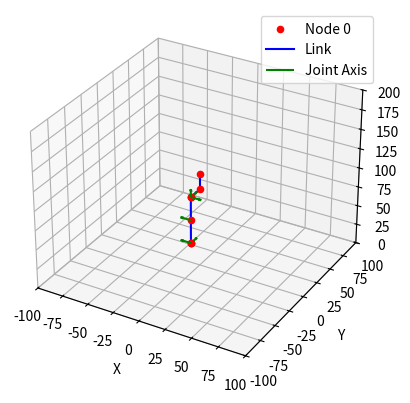

Write Python code to recreate this figure.
from dataclasses import dataclass, field
import numpy as np
import matplotlib.pyplot as plt
from mpl_toolkits.mplot3d import Axes3D

@dataclass
class LinkNode:
    # 保持與你的原始定義一致（省略重複部分）
    j: int  # Self ID
    sister: int = None  # Sister ID
    child: int = None  # Child ID
    mother: int = None  # Parent ID

    p: np.ndarray = field(default_factory=lambda: np.zeros(3))  # Position in World Coordinates
    R: np.ndarray = field(default_factory=lambda: np.eye(3))  # Attitude in World Coordinates

    v: np.ndarray = field(default_factory=lambda: np.zeros(3))  # Linear Velocity
    w: np.ndarray = field(default_factory=lambda: np.zeros(3))  # Angular Velocity

    q: float = 0.0  # Joint Angle
    dq: float = 0.0  # Joint Velocity
    ddq: float = 0.0  # Joint Acceleration
    
    a: np.ndarray = field(default_factory=lambda: np.zeros(3))  # Joint Axis Vector (Relative to Parent)
    b: np.ndarray = field(default_factory=lambda: np.zeros(3))  # Joint Relative Position (Relative to Parent)

    vertex: list = field(default_factory=list)  # Shape (Vertex Information, Link Local)
    face: list = field(default_factory=list)  # Shape (Point Connections)

    m: float = 0.0  # Mass
    c: np.ndarray = field(default_factory=lambda: np.zeros(3))  # Center of Mass (Link Local)
    I: np.ndarray = field(default_factory=lambda: np.zeros((3, 3)))  # Moment of Inertia (Link Local)

def create_leg(base_position=np.array([0, 0, 120]), direction="down_z", num_joints=2, joint_length=30, hip_dofs=3, ankle_dofs=2):
    """
    創建一隻腿的連桿鏈，包括身體中心節點、髖部三自由度節點、單一膝蓋關節（沿 Y+）、小腿（無自由度）、腳踝兩自由度（沿 X+ 和 Y+）。
    """
    links = []
    
    # 1. 創建身體中心節點（根節點），位置在 [0, 0, 120]
    body_center = LinkNode(
        j=0,  # 身體中心節點
        p=base_position,  # 位置在 [0, 0, 120]
        R=np.eye(3),
        m=20.0,  # 假設身體中心的質量較大
        a=np.array([0, 0, 0]),  # 無關節軸（固定節點）
        b=np.array([0, 0, 0]),
        child=1  # 子節點為髖部
    )
    links.append(body_center)
    print(f"Created Body Center (Node 0) - Position: {body_center.p}, Axis: {body_center.a}, Offset: {body_center.b}")
    
    # 2. 創建髖部（基座），位置在 [0, 0, 100]，母節點為身體中心
    hip_position = np.array([0, 0, 100])  # 髖部位置調整為 [0, 0, 100]
    hip_offset = np.array([0, 0, -20])  # 從身體中心 [0, 0, 120] 到髖部 [0, 0, 100] 的偏移
    
    hip = LinkNode(
        j=1,  # 髖部為 j=1
        mother=0,  # 母節點為身體中心
        child=2,  # 子節點為第一個髖部自由度節點
        p=body_center.p + hip_offset,  # 位置在 [0, 0, 100]
        R=np.eye(3),
        m=10.0,
        a=np.array([0, 0, 0]),  # 髖部基座無關節軸
        b=hip_offset  # 相對於身體中心的偏移
    )
    links.append(hip)
    print(f"Created Hip (Node 1) - Position: {hip.p}, Axis: {hip.a}, Offset: {hip.b}")
    
    # 3. 創建髖部三自由度節點（替代原來的馬達），位置在 [0, -15, 100]，沿 X+、Y+、Z+
    hip_joint_position = np.array([0, -15, 100])  # 大腿上方髖部關節位置
    hip_joint_offset = np.array([0, -15, 0])  # 從髖部 [0, 0, 100] 到 [0, -15, 100] 的偏移
    
    # 第一個髖部自由度節點（沿 X+）
    hip1 = LinkNode(
        j=2,
        mother=1,  # 母節點為髖部
        child=3,  # 子節點為下一個自由度節點
        p=hip.p + hip_joint_offset,  # 位置在 [0, -15, 100]
        R=np.eye(3),
        m=0.0,  # 無質量（僅表示旋轉關節）
        a=np.array([1, 0, 0]),  # 沿 X+ 軸旋轉
        b=hip_joint_offset  # 相對於髖部的偏移
    )
    links.append(hip1)
    print(f"Created Hip Joint 1 (Node 2) - Position: {hip1.p}, Axis: {hip1.a}, Offset: {hip1.b}")
    
    # 第二個髖部自由度節點（沿 Y+）
    hip2 = LinkNode(
        j=3,
        mother=2,  # 母節點為前一個自由度節點
        child=4,  # 子節點為下一個自由度節點
        p=hip1.p,  # 共享相同位置 [0, -15, 100]
        R=np.eye(3),
        m=0.0,
        a=np.array([0, 1, 0]),  # 沿 Y+ 軸旋轉
        b=np.zeros(3)  # 相對於前一個節點無偏移
    )
    links.append(hip2)
    print(f"Created Hip Joint 2 (Node 3) - Position: {hip2.p}, Axis: {hip2.a}, Offset: {hip2.b}")
    
    # 第三個髖部自由度節點（沿 Z+）
    hip3 = LinkNode(
        j=4,
        mother=3,  # 母節點為前一個自由度節點
        child=5,  # 子節點為大腿
        p=hip2.p,  # 共享相同位置 [0, -15, 100]
        R=np.eye(3),
        m=0.0,
        a=np.array([0, 0, 1]),  # 沿 Z+ 軸旋轉
        b=np.zeros(3)  # 相對於前一個節點無偏移
    )
    links.append(hip3)
    print(f"Created Hip Joint 3 (Node 4) - Position: {hip3.p}, Axis: {hip3.a}, Offset: {hip3.b}")
    
    # 4. 創建腿的其餘部分（從大腿開始）
    current_position = hip3.p.copy()  # 從最後一個髖部自由度節點的位置開始
    current_parent_id = 4  # 最後一個髖部自由度節點的 ID 作為母節點
    
    # 根據方向計算每個關節的位置和相對位置
    if direction == "down_z":
        direction_vector = np.array([0, 0, -1])
        b_relative = np.array([0, 0, -joint_length])
    elif direction == "down_y":
        direction_vector = np.array([0, -1, 0])
        b_relative = np.array([0, -joint_length, 0])
    else:
        raise ValueError("Unsupported direction. Use 'down_z' or 'down_y'.")
    
    # 大腿（母節點為最後一個髖部自由度節點）
    thigh = LinkNode(
        j=current_parent_id + 1,  # 現在是大腿，j=5
        mother=current_parent_id,
        child=current_parent_id + 2,  # 子節點為小腿
        p=current_position + (direction_vector * joint_length),
        R=np.eye(3),
        m=5.0,
        a=np.array([0, 1, 0]),  # 膝蓋關節沿 Y+ 方向
        b=b_relative
    )
    links.append(thigh)
    print(f"Created Thigh (Node 5) - Position: {thigh.p}, Axis: {thigh.a}, Offset: {thigh.b}")
    
    # 小腿（母節點為大腿，無自由度）
    shank = LinkNode(
        j=current_parent_id + 2,  # 現在是小腿，j=6
        mother=current_parent_id + 1,
        child=current_parent_id + 3,  # 子節點為腳踝 1
        p=thigh.p + (direction_vector * joint_length),
        R=np.eye(3),
        m=3.0,
        a=np.array([0, 0, 0]),  # 小腿無自由度，固定節點
        b=b_relative
    )
    links.append(shank)
    print(f"Created Shank (Node 6) - Position: {shank.p}, Axis: {shank.a}, Offset: {shank.b}")
    
    # 5. 創建腳踝的兩個自由度節點（沿 X+ 和 Y+，順時針為正），母節點為小腿
    # 第一個腳踝自由度節點（沿 X+，節點 7）
    ankle1 = LinkNode(
        j=current_parent_id + 3,  # 現在是腳踝 1，j=7
        mother=current_parent_id + 2,  # 母節點為小腿
        child=current_parent_id + 4,  # 子節點為第二個腳踝自由度節點
        p=shank.p,  # 共享小腿的位置 [0, -15, 40]
        R=np.eye(3),
        m=0.0,  # 無質量（僅表示旋轉關節）
        a=np.array([1, 0, 0]),  # 沿 X+ 軸旋轉
        b=np.zeros(3)  # 相對於小腿無偏移
    )
    links.append(ankle1)
    print(f"Created Ankle Joint 1 (Node 7) - Position: {ankle1.p}, Axis: {ankle1.a}, Offset: {ankle1.b}")
    
    # 第二個腳踝自由度節點（沿 Y+，節點 8）
    ankle2 = LinkNode(
        j=current_parent_id + 4,  # 現在是腳踝 2，j=8
        mother=current_parent_id + 3,  # 母節點為前一個腳踝自由度節點
        child=None,
        p=ankle1.p,  # 共享相同位置 [0, -15, 40]
        R=np.eye(3),
        m=0.0,
        a=np.array([0, 1, 0]),  # 沿 Y+ 軸旋轉
        b=np.zeros(3)  # 相對於前一個節點無偏移
    )
    links.append(ankle2)
    print(f"Created Ankle Joint 2 (Node 8) - Position: {ankle2.p}, Axis: {ankle2.a}, Offset: {ankle2.b}")
    
    return links

def forward_kinematics(links: list, joint_angles: list):
    """
    執行正運動學，根據給定的關節角度更新所有 LinkNode 的位置和姿態。
    添加調試信息以檢查角度應用情況。
    
    Args:
        links: LinkNode 列表，表示連桿鏈
        joint_angles: 關節角度列表（弧度），按節點 ID 順序對應每個可動關節
    
    Returns:
        updated_links: 更新後的 LinkNode 列表，包含新的位置 p 和姿態 R
    """
    updated_links = [LinkNode(**link.__dict__) for link in links]  # 深拷貝
    
    root = next(link for link in updated_links if link.mother is None)
    root.p = root.p.copy()
    root.R = np.eye(3)
    
    angle_idx = 0
    
    def update_node(node: LinkNode, parent: LinkNode = None):
        nonlocal angle_idx
        
        if node.mother is not None:
            parent = next(l for l in updated_links if l.j == node.mother)
            
            # 打印當前節點的狀態以調試
            print(f"Processing Node {node.j} - Mother: {node.mother}, Axis: {node.a}, Current Angle Index: {angle_idx}")
            
            # 嘗試應用角度，僅對具有非零 a 的節點應用
            if angle_idx < len(joint_angles) and np.any(node.a != 0):
                joint_angle = joint_angles[angle_idx]
                node.q = joint_angle
                
                print(f"Attempting to apply angle {np.degrees(joint_angle)} degrees to Node {node.j} with axis {node.a}")
                
                # 打印父節點的旋轉以調試
                print(f"Parent Node {parent.j} Position: {parent.p}, Rotation:")
                print(parent.R)
                
                a_world = parent.R @ node.a
                if np.linalg.norm(a_world) == 0:
                    print(f"Warning: Zero axis for Node {node.j}, forcing default axis [0, 0, 1]")
                    a_world = np.array([0, 0, 1])  # 臨時使用 Z 軸作為預設
                a_world = a_world / np.linalg.norm(a_world) if np.linalg.norm(a_world) > 0 else np.array([0, 0, 1])
                
                print(f"Axis in world coordinates (a_world): {a_world}")
                
                # 修正 K 矩陣方向，確保順時針旋轉為正（與 a 向量一致）
                K = np.array([
                    [0, -a_world[2], a_world[1]],
                    [a_world[2], 0, -a_world[0]],
                    [-a_world[1], a_world[0], 0]
                ])
                # 確保 joint_angle = 0 時 R_joint 為單位矩陣
                if abs(joint_angle) < 1e-10:  # 避免數值誤差
                    R_joint = np.eye(3)
                else:
                    R_joint = np.eye(3) + np.sin(joint_angle) * K + (1 - np.cos(joint_angle)) * (K @ K)
                
                # 打印旋轉矩陣以調試
                print(f"Rotation matrix for Node {node.j}:")
                print(R_joint)
                
                node.R = parent.R @ R_joint
            else:
                node.R = parent.R.copy()
            
            # 打印更新前的位置和旋轉
            print(f"Node {node.j} before position update - Position: {node.p}, Rotation:")
            print(node.R)
            
            # 修正位置更新，確保關節圍繞自身位置旋轉
            print(f"Node {node.j} initial offset b: {node.b}")
            print(f"Parent Node {parent.j} initial position: {parent.p}")
            b_world = node.R @ node.b  # 使用當前節點的旋轉計算 b_world
            print(f"b_world for Node {node.j} (using node.R): {b_world}")
            
            # 確保位置更新基於正確的父節點位置和當前節點的相對偏移
            node.p = parent.p + b_world
            
            # 打印更新後的位置
            print(f"Node {node.j} after position update - Position: {node.p}, Rotation:")
            print(node.R)
            
            # 每次處理可動關節後增加 angle_idx
            if angle_idx < len(joint_angles) and np.any(node.a != 0):
                angle_idx += 1
        
        if node.child is not None:
            child = next(l for l in updated_links if l.j == node.child)
            update_node(child, node)
    
    update_node(root)
    
    return updated_links
    
def PlotLinkChain(links: list):
    """ 在 3D 空間中顯示連桿鏈 """
    fig = plt.figure()
    ax = fig.add_subplot(111, projection='3d')

    for link in links:
        # 畫節點位置
        ax.scatter(link.p[0], link.p[1], link.p[2], 
                  c='r', marker='o', label=f"Node {link.j}" if link.j == 0 else "")

        # 如果有母節點，畫出連桿（從母節點到子節點）
        if link.mother is not None:
            mother = next(l for l in links if l.j == link.mother)
            # 計算從母節點到當前節點的向量
            b_world = link.R @ link.b
            end_point = mother.p + b_world

            # 畫連桿線段
            ax.plot([mother.p[0], end_point[0]], 
                    [mother.p[1], end_point[1]], 
                    [mother.p[2], end_point[2]], 
                    'b-', label='Link' if link.j == 1 else "")

        # 畫關節軸向量 a，從當前可動關節位置開始（僅對具有非零 a 向量的可動關節）
        # 限制僅顯示特定可動關節（節點 2-4、5、7-8）
        movable_joints = [2, 3, 4, 5, 7, 8]  # 更新為新結構（節點 2-4 為髖部，5 為膝蓋，7-8 為腳踝）
        if link.j in movable_joints and np.any(link.a != 0):
            # 使用當前節點的位置作為起點，並計算 a 在世界座標系中的方向
            a_world = link.R @ link.a * 10  # 縮放後的關節軸向量
            ax.quiver(link.p[0], link.p[1], link.p[2],  # 從當前節點位置開始
                      a_world[0], a_world[1], a_world[2],
                      color='g', label='Joint Axis' if link.j == 2 else "")

    # 設定座標軸標籤
    ax.set_xlabel('X')
    ax.set_ylabel('Y')
    ax.set_zlabel('Z')

    # 設定視圖範圍（擴展以顯示可能的旋轉）
    ax.set_xlim([-100, 100])
    ax.set_ylim([-100, 100])
    ax.set_zlim([0, 200])

    # 顯示標籤
    handles, labels = ax.get_legend_handles_labels()
    by_label = dict(zip(labels, handles))
    ax.legend(by_label.values(), by_label.keys())
    plt.show()

# 測試範例
if __name__ == "__main__":
    # 創建一隻腿（包含身體中心、髖部三自由度、單一膝蓋沿 Y+、小腿（無自由度）、腳踝沿 X+ 和 Y+ 的兩個自由度）
    leg_links = create_leg(base_position=np.array([0, 0, 120]), direction="down_z", num_joints=2, joint_length=30, hip_dofs=3, ankle_dofs=2)
    
    # 定義關節角度（弧度），對應每個可動關節（3 個髖部自由度 + 1 個膝蓋 + 2 個腳踝自由度，共 6 個角度）
    # 順序：節點 2（X+，髖部 1）、3（Y+，髖部 2）、4（Z+，髖部 3）、5（Y+，膝蓋）、7（X+，腳踝 1）、8（Y+，腳踝 2）
    joint_angles = [
        np.radians(0),  # 髖部自由度 1（X+，節點 2）
        np.radians(0),   # 髖部自由度 2（Y+，節點 3，設為 0 度）
        np.radians(90),   # 髖部自由度 3（Z+，節點 4，設為 0 度）
        np.radians(0),  # 膝蓋關節（Y+，節點 5）
        np.radians(0),  # 腳踝自由度 1（X+，節點 7）
        np.radians(0)   # 腳踝自由度 2（Y+，節點 8）
    ]
    
    # 應用正運動學
    updated_links = forward_kinematics(leg_links, joint_angles)
    
    # 可視化更新後的結構
    PlotLinkChain(updated_links)
    
    # 打印更新後的節點位置以供檢查
    for link in updated_links:
        print(f"Node {link.j} - Position: {link.p}, Rotation:")
        print(link.R)